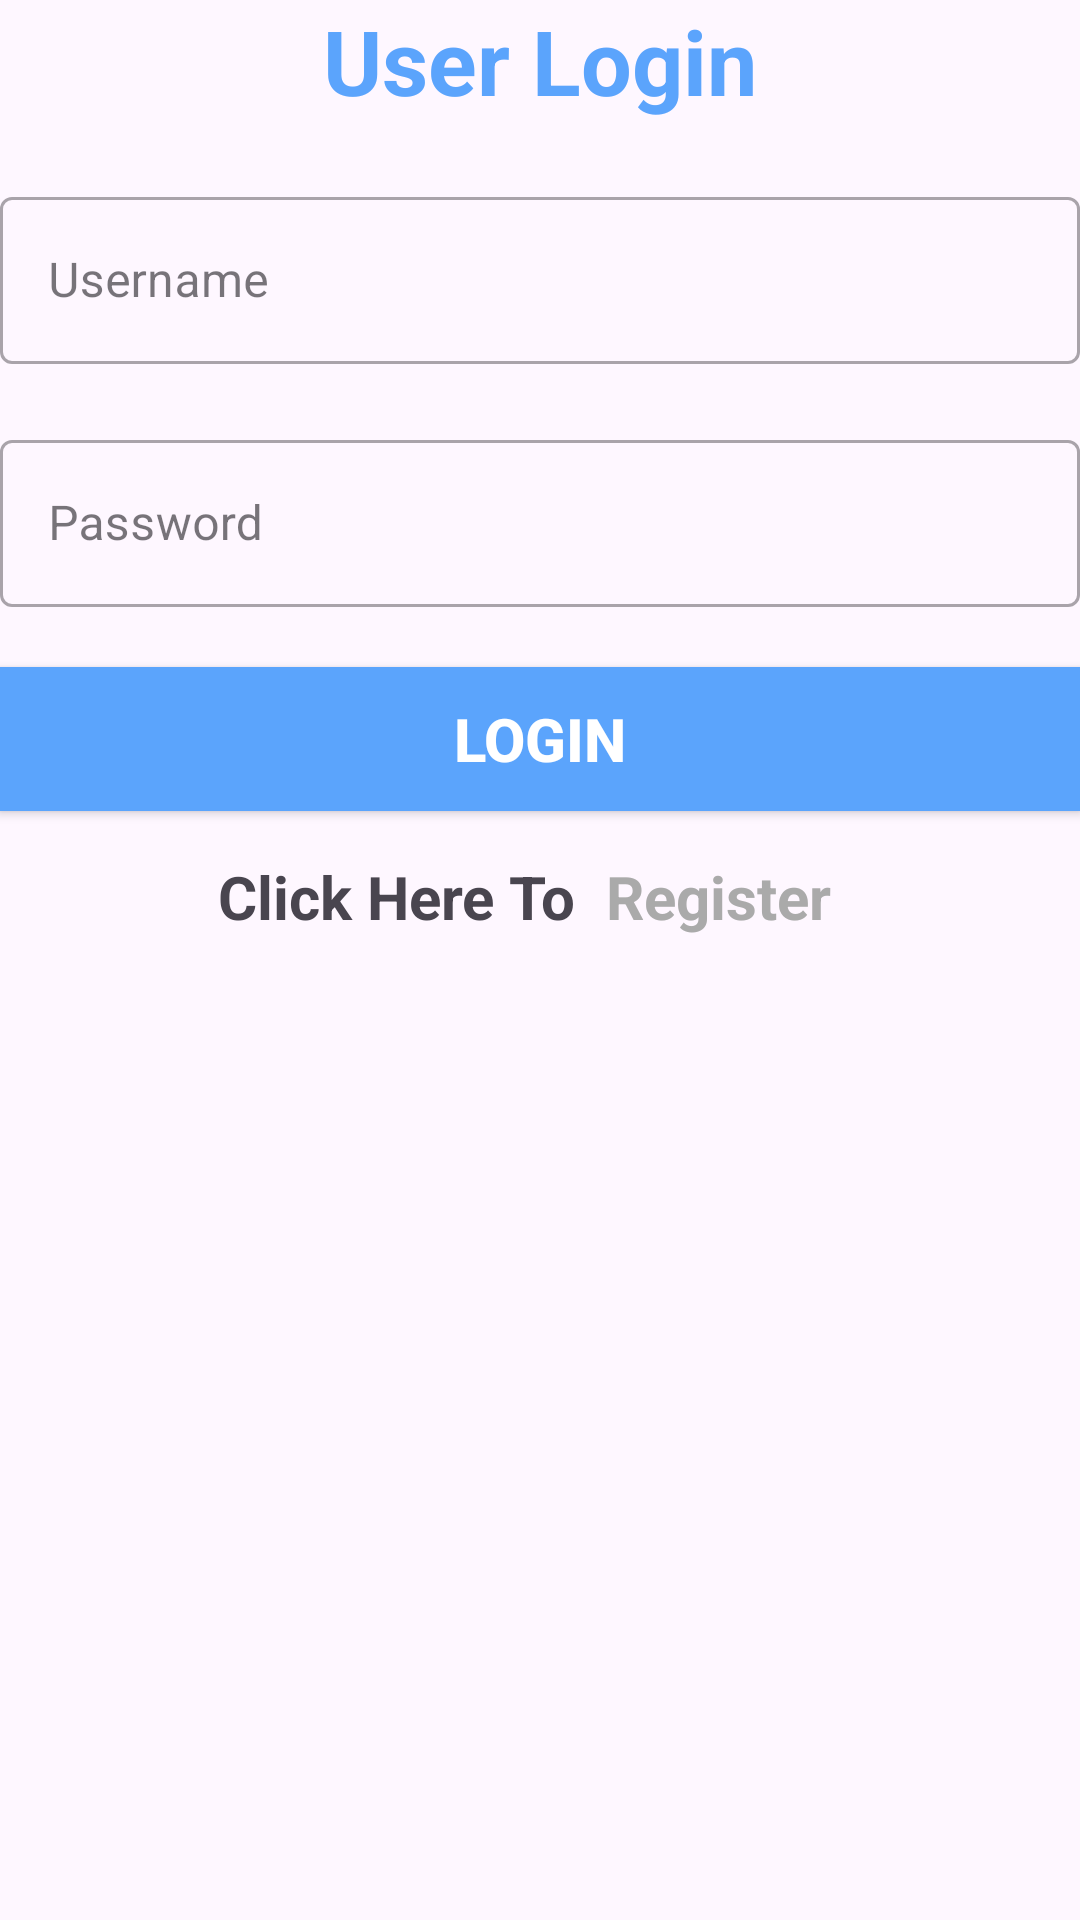

Here is an Android app screen rendered from its layout file. Give the layout XML and the strings, colors and styles it references.
<!-- AndroidManifest.xml: application theme Theme.VolleyAPIPHP -->
<!-- res/layout/activity_main.xml -->
<?xml version="1.0" encoding="utf-8"?>
<ScrollView xmlns:android="http://schemas.android.com/apk/res/android"
    xmlns:app="http://schemas.android.com/apk/res-auto"
    xmlns:tools="http://schemas.android.com/tools"
    android:layout_width="match_parent"
    android:layout_height="match_parent"
    tools:context=".UserLogin">
    <LinearLayout
        android:layout_width="match_parent"
        android:layout_height="wrap_content"
        android:orientation="vertical"
        android:gravity="center_horizontal">
        <ImageView
            android:layout_width="wrap_content"
            android:layout_height="wrap_content"
            android:src="@drawable/admin"/>

        <TextView
            android:textAppearance="@style/TextAppearance.AppCompat.Headline"
            android:layout_width="wrap_content"
            android:layout_height="wrap_content"
            android:text="User Login"
            android:textColor="@color/start_color"
            android:textSize="30sp"
            android:textStyle="bold"/>
        <com.google.android.material.textfield.TextInputLayout
            android:layout_marginTop="20dp"
            style="@style/Widget.MaterialComponents.TextInputLayout.OutlinedBox"
            android:layout_width="match_parent"
            android:layout_height="wrap_content">
            <com.google.android.material.textfield.TextInputEditText
                android:id="@+id/txtUser"
                android:hint="Username"
                android:layout_width="match_parent"
                android:layout_height="wrap_content"
                ></com.google.android.material.textfield.TextInputEditText>
        </com.google.android.material.textfield.TextInputLayout>
        <com.google.android.material.textfield.TextInputLayout
            android:layout_marginTop="20dp"
            style="@style/Widget.MaterialComponents.TextInputLayout.OutlinedBox"
            android:layout_width="match_parent"
            android:layout_height="wrap_content">
            <com.google.android.material.textfield.TextInputEditText
                android:id="@+id/txtPassword"
                android:inputType="textPassword"
                android:hint="Password"
                android:layout_width="match_parent"
                android:layout_height="wrap_content"
                ></com.google.android.material.textfield.TextInputEditText>
        </com.google.android.material.textfield.TextInputLayout>

        <androidx.appcompat.widget.AppCompatButton
            android:id="@+id/btnLogin"
            android:layout_width="match_parent"
            android:layout_height="wrap_content"
            android:text="Login"
            android:layout_marginTop="20dp"
            android:textSize="20sp"
            android:background="@color/start_color"
            android:textColor="@color/white"
            android:textStyle="bold">
        </androidx.appcompat.widget.AppCompatButton>

        <LinearLayout
            android:layout_width="match_parent"
            android:layout_height="wrap_content"
            android:orientation="horizontal"
            android:gravity="center_horizontal">

            <TextView
                android:textAppearance="@style/TextAppearance.AppCompat.Small"
                android:layout_width="wrap_content"
                android:layout_height="wrap_content"
                android:text="Click Here To"
                android:textStyle="bold"
                android:textSize="20sp"
                android:layout_marginTop="15dp"/>

            <TextView
                android:textAppearance="@style/TextAppearance.AppCompat.Small"
                android:id="@+id/txtRegister"
                android:layout_width="wrap_content"
                android:layout_height="wrap_content"
                android:text="Register"
                android:textColor="#aaa"
                android:textStyle="bold"
                android:textSize="20sp"
                android:paddingHorizontal="10dp"
                android:layout_marginTop="15dp"/>
        </LinearLayout>
    </LinearLayout>
</ScrollView>
<!-- resources referenced by this layout -->
<resources>
  <color name="start_color">#5BA4FC</color>
  <color name="white">#FFFFFFFF</color>
  <style name="Theme.VolleyAPIPHP" parent="Base.Theme.VolleyAPIPHP" />
  <style name="Base.Theme.VolleyAPIPHP" parent="Theme.Material3.DayNight.NoActionBar">
          
          
      </style>
</resources>
